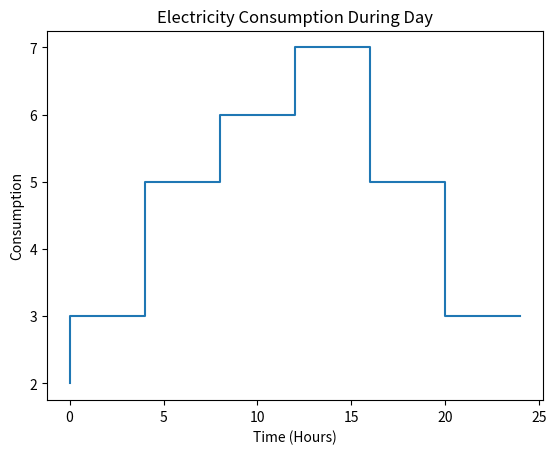

The matplotlib source for this figure:
#QUE-12 Create a Step Chart to display electricity consumption during different time intervals in a day.

import matplotlib.pyplot as plt

time = [0,4,8,12,16,20,24]
consumption = [2,3,5,6,7,5,3]

plt.step(time, consumption)

plt.title("Electricity Consumption During Day")
plt.xlabel("Time (Hours)")
plt.ylabel("Consumption")

plt.show()
